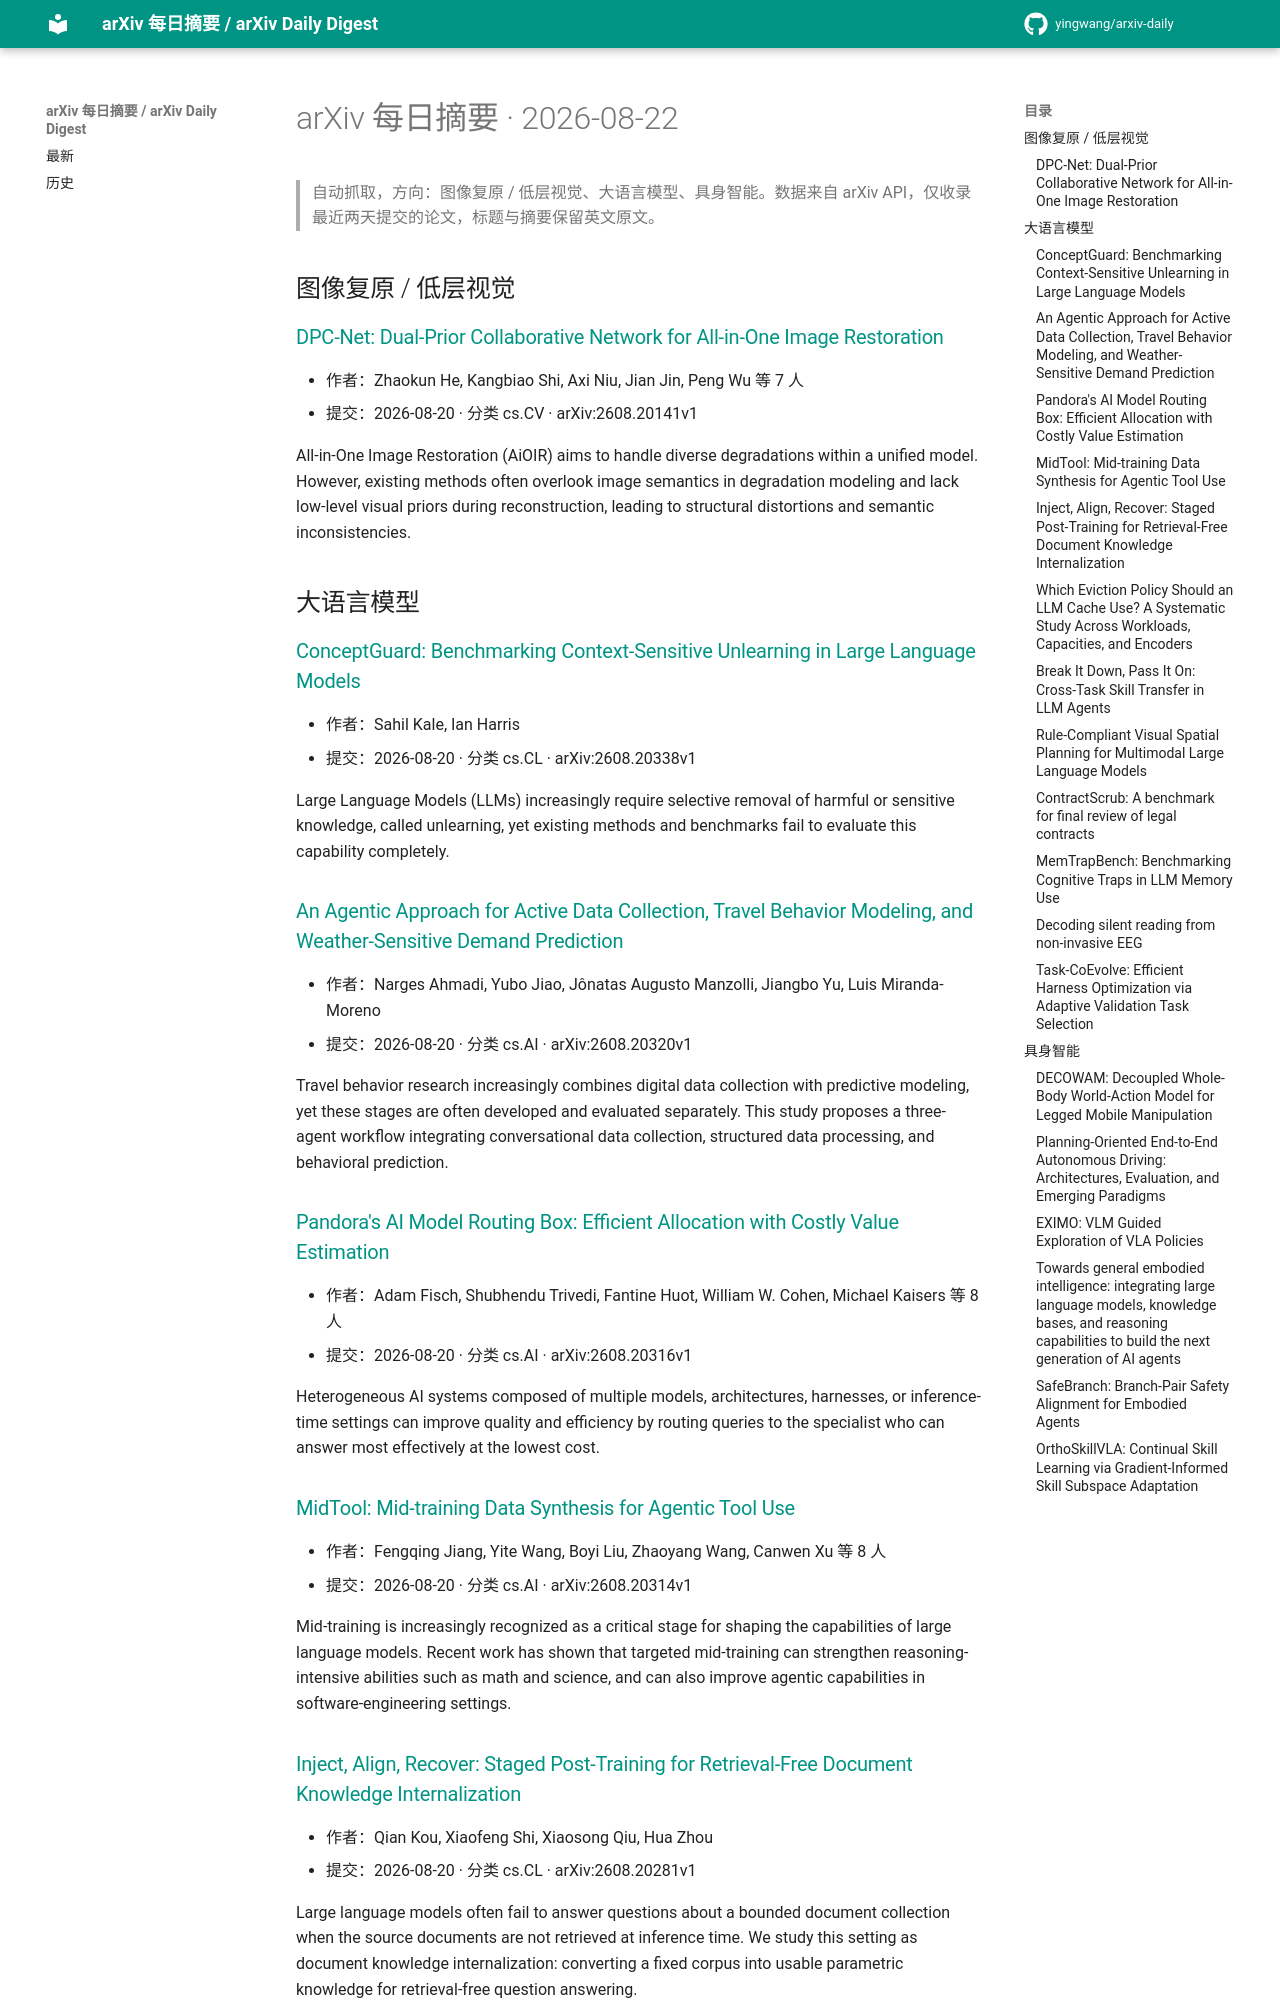

repository: yingwang/arxiv-daily · page: digests/2026-08-22/index.html · generator: mkdocs

# arXiv 每日摘要 · 2026-08-22

> 自动抓取，方向：图像复原 / 低层视觉、大语言模型、具身智能。数据来自 arXiv API，仅收录最近两天提交的论文，标题与摘要保留英文原文。

## 图像复原 / 低层视觉

### [DPC-Net: Dual-Prior Collaborative Network for All-in-One Image Restoration](http://arxiv.org/abs/2608.20141v1)

- 作者：Zhaokun He, Kangbiao Shi, Axi Niu, Jian Jin, Peng Wu 等 7 人
- 提交：2026-08-20 · 分类 cs.CV · arXiv:2608.20141v1

All-in-One Image Restoration (AiOIR) aims to handle diverse degradations within a unified model. However, existing methods often overlook image semantics in degradation modeling and lack low-level visual priors during reconstruction, leading to structural distortions and semantic inconsistencies.

## 大语言模型

### [ConceptGuard: Benchmarking Context-Sensitive Unlearning in Large Language Models](http://arxiv.org/abs/2608.20338v1)

- 作者：Sahil Kale, Ian Harris
- 提交：2026-08-20 · 分类 cs.CL · arXiv:2608.20338v1

Large Language Models (LLMs) increasingly require selective removal of harmful or sensitive knowledge, called unlearning, yet existing methods and benchmarks fail to evaluate this capability completely.

### [An Agentic Approach for Active Data Collection, Travel Behavior Modeling, and Weather-Sensitive Demand Prediction](http://arxiv.org/abs/2608.20320v1)

- 作者：Narges Ahmadi, Yubo Jiao, Jônatas Augusto Manzolli, Jiangbo Yu, Luis Miranda-Moreno
- 提交：2026-08-20 · 分类 cs.AI · arXiv:2608.20320v1

Travel behavior research increasingly combines digital data collection with predictive modeling, yet these stages are often developed and evaluated separately. This study proposes a three-agent workflow integrating conversational data collection, structured data processing, and behavioral prediction.

### [Pandora's AI Model Routing Box: Efficient Allocation with Costly Value Estimation](http://arxiv.org/abs/2608.20316v1)

- 作者：Adam Fisch, Shubhendu Trivedi, Fantine Huot, William W. Cohen, Michael Kaisers 等 8 人
- 提交：2026-08-20 · 分类 cs.AI · arXiv:2608.20316v1

Heterogeneous AI systems composed of multiple models, architectures, harnesses, or inference-time settings can improve quality and efficiency by routing queries to the specialist who can answer most effectively at the lowest cost.

### [MidTool: Mid-training Data Synthesis for Agentic Tool Use](http://arxiv.org/abs/2608.20314v1)

- 作者：Fengqing Jiang, Yite Wang, Boyi Liu, Zhaoyang Wang, Canwen Xu 等 8 人
- 提交：2026-08-20 · 分类 cs.AI · arXiv:2608.20314v1

Mid-training is increasingly recognized as a critical stage for shaping the capabilities of large language models. Recent work has shown that targeted mid-training can strengthen reasoning-intensive abilities such as math and science, and can also improve agentic capabilities in software-engineering settings.

### [Inject, Align, Recover: Staged Post-Training for Retrieval-Free Document Knowledge Internalization](http://arxiv.org/abs/2608.20281v1)

- 作者：Qian Kou, Xiaofeng Shi, Xiaosong Qiu, Hua Zhou
- 提交：2026-08-20 · 分类 cs.CL · arXiv:2608.20281v1

Large language models often fail to answer questions about a bounded document collection when the source documents are not retrieved at inference time. We study this setting as document knowledge internalization: converting a fixed corpus into usable parametric knowledge for retrieval-free question answering.
